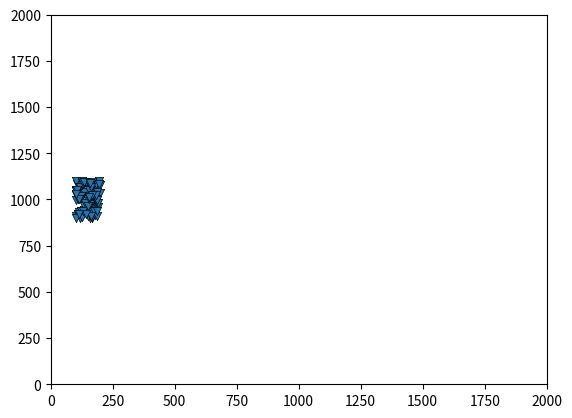

Write Python code to recreate this figure.
#######################################################################
# This 3-D Flocking Simulation is based off of the original
# Craig Reynolds Paper and Algorithm. There are a ton like it.
# However, this one is 3-D which makes it alittle cooler to see. 
# Enjoy!
#######################################################################

##########################
#Importing Libraries
##########################
import numpy as np
from matplotlib import animation
from matplotlib import pyplot as plt

##########################
#Parameters (Please Tune!)
##########################

#Number of Agents
boid_count = 100

#Random Starting Positon range (X,Y,Z)
x_position = np.array([100,900])
y_position = np.array([200,1100])
#z_position = np.array([200,900])

#Velocity Range (X,Y,Z)
x_vel = np.array([0,-20])
y_vel = np.array([10,20])
#z_vel = np.array([-10,10])

#Force Applied to want to move to the center:
middle_strength = 0.01

#Separation: Alert Distance
alert_dist = 100

#Match Speed 
flying_dist = 1000
flying_str = 0.125

##########################
# Simulation
##########################
sim_limits = np.array([2000,2000])

#Function: Random starting positions for boid
def flock(boid_count, lower_lim, upper_lim):
    width = upper_lim - lower_lim
    return lower_lim[:, np.newaxis] + np.random.rand(2,boid_count) * width[:, np.newaxis]

#Function: Update Boids Position
def update_sim(positions, velocities, middle_strength, alert_dist, flying_dist, flying_str):
    #Move to middle
    middle = np.mean(positions,1)
    middle_direction = positions - middle[:,np.newaxis]
    
    #Velocity Update
    velocities -= middle_direction * middle_strength

    #Separation Update
    separations = positions[:, np.newaxis, :] - positions[:, :, np.newaxis]
    squared_disp = separations * separations
    square_dist = np.sum(squared_disp,  0)
    far_away = square_dist > alert_dist
    sep_if_close = np.copy(separations)
    sep_if_close[0,:,:][far_away] = 0
    sep_if_close[1,:,:][far_away] = 0
    velocities += np.sum(sep_if_close,1)

    #Match Speed Update
    vel_diff = velocities[:, np.newaxis, :] - velocities[:, :, np.newaxis]
    very_far = square_dist > flying_dist
    vel_diff_if_close = np.copy(vel_diff)
    vel_diff_if_close[0,:,:][very_far] = 0
    vel_diff_if_close[1,:,:][very_far] = 0
    velocities -= np.mean(vel_diff_if_close, 1) * flying_str

    #Position Update
    positions += velocities


#Function: Animate the simulation
def animate(frame):
    update_sim(positions, velocities, middle_strength, alert_dist, flying_dist, flying_str)
    scatter.set_offsets(positions.transpose())

##########################
# Run Code
##########################

#Position Setup
positions = flock(boid_count,x_position,y_position)

#Velocity Setup
velocities = flock(boid_count,x_vel,y_vel)


#Display Figure
figure = plt.figure()
axes = plt.axes(xlim=(0,sim_limits[0]), ylim=(0,sim_limits[1]))
scatter = axes.scatter(positions[0,:], positions[1,:], marker="v", edgecolor="k", lw=0.5)
scatter

anime = animation.FuncAnimation(figure, animate, frames=50, interval=50)
plt.show()
